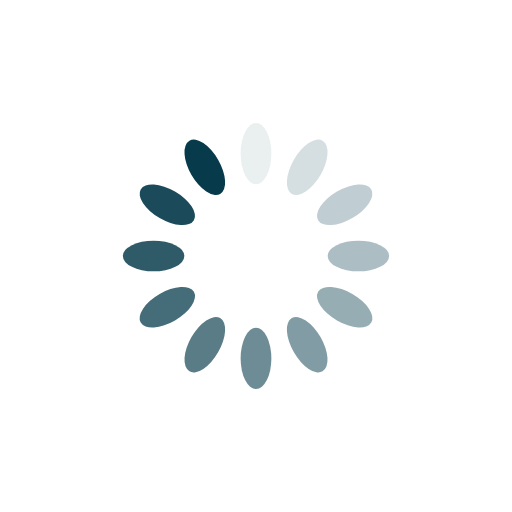
t = 0.00 s
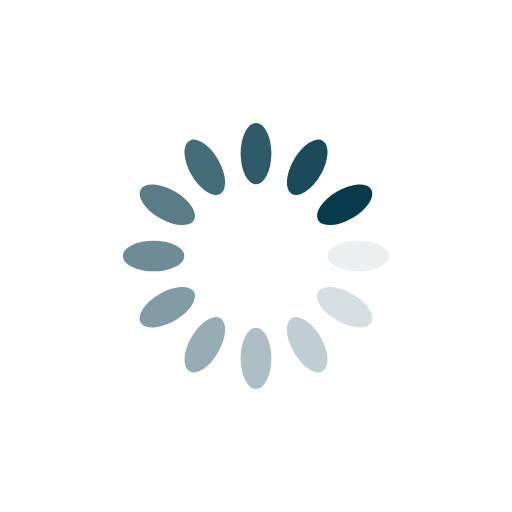
t = 0.25 s
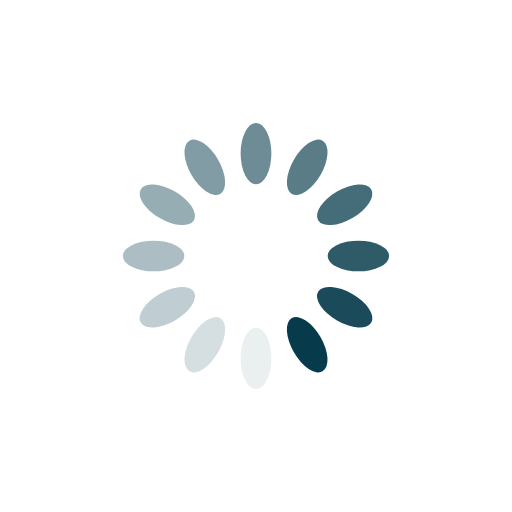
t = 0.50 s
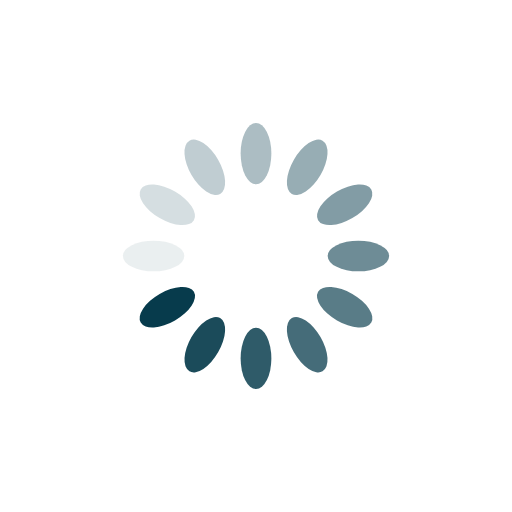
t = 0.75 s

The animated SVG that drew these frames (rendered in a browser with its animation timeline set to each time). Animation: 12 SMIL elements (animate=12); one cycle of 1.00 s, repeats indefinitely.

<?xml version="1.0" encoding="utf-8"?>
<svg xmlns="http://www.w3.org/2000/svg" xmlns:xlink="http://www.w3.org/1999/xlink" style="margin: auto; background: rgb(255, 255, 255); display: block; shape-rendering: auto;" width="200px" height="200px" viewBox="0 0 100 100" preserveAspectRatio="xMidYMid">
<g transform="rotate(0 50 50)">
  <rect x="47" y="24" rx="3" ry="6" width="6" height="12" fill="#073b4c">
    <animate attributeName="opacity" values="1;0" keyTimes="0;1" dur="1s" begin="-0.9166666666666666s" repeatCount="indefinite"></animate>
  </rect>
</g><g transform="rotate(30 50 50)">
  <rect x="47" y="24" rx="3" ry="6" width="6" height="12" fill="#073b4c">
    <animate attributeName="opacity" values="1;0" keyTimes="0;1" dur="1s" begin="-0.8333333333333334s" repeatCount="indefinite"></animate>
  </rect>
</g><g transform="rotate(60 50 50)">
  <rect x="47" y="24" rx="3" ry="6" width="6" height="12" fill="#073b4c">
    <animate attributeName="opacity" values="1;0" keyTimes="0;1" dur="1s" begin="-0.75s" repeatCount="indefinite"></animate>
  </rect>
</g><g transform="rotate(90 50 50)">
  <rect x="47" y="24" rx="3" ry="6" width="6" height="12" fill="#073b4c">
    <animate attributeName="opacity" values="1;0" keyTimes="0;1" dur="1s" begin="-0.6666666666666666s" repeatCount="indefinite"></animate>
  </rect>
</g><g transform="rotate(120 50 50)">
  <rect x="47" y="24" rx="3" ry="6" width="6" height="12" fill="#073b4c">
    <animate attributeName="opacity" values="1;0" keyTimes="0;1" dur="1s" begin="-0.5833333333333334s" repeatCount="indefinite"></animate>
  </rect>
</g><g transform="rotate(150 50 50)">
  <rect x="47" y="24" rx="3" ry="6" width="6" height="12" fill="#073b4c">
    <animate attributeName="opacity" values="1;0" keyTimes="0;1" dur="1s" begin="-0.5s" repeatCount="indefinite"></animate>
  </rect>
</g><g transform="rotate(180 50 50)">
  <rect x="47" y="24" rx="3" ry="6" width="6" height="12" fill="#073b4c">
    <animate attributeName="opacity" values="1;0" keyTimes="0;1" dur="1s" begin="-0.4166666666666667s" repeatCount="indefinite"></animate>
  </rect>
</g><g transform="rotate(210 50 50)">
  <rect x="47" y="24" rx="3" ry="6" width="6" height="12" fill="#073b4c">
    <animate attributeName="opacity" values="1;0" keyTimes="0;1" dur="1s" begin="-0.3333333333333333s" repeatCount="indefinite"></animate>
  </rect>
</g><g transform="rotate(240 50 50)">
  <rect x="47" y="24" rx="3" ry="6" width="6" height="12" fill="#073b4c">
    <animate attributeName="opacity" values="1;0" keyTimes="0;1" dur="1s" begin="-0.25s" repeatCount="indefinite"></animate>
  </rect>
</g><g transform="rotate(270 50 50)">
  <rect x="47" y="24" rx="3" ry="6" width="6" height="12" fill="#073b4c">
    <animate attributeName="opacity" values="1;0" keyTimes="0;1" dur="1s" begin="-0.16666666666666666s" repeatCount="indefinite"></animate>
  </rect>
</g><g transform="rotate(300 50 50)">
  <rect x="47" y="24" rx="3" ry="6" width="6" height="12" fill="#073b4c">
    <animate attributeName="opacity" values="1;0" keyTimes="0;1" dur="1s" begin="-0.08333333333333333s" repeatCount="indefinite"></animate>
  </rect>
</g><g transform="rotate(330 50 50)">
  <rect x="47" y="24" rx="3" ry="6" width="6" height="12" fill="#073b4c">
    <animate attributeName="opacity" values="1;0" keyTimes="0;1" dur="1s" begin="0s" repeatCount="indefinite"></animate>
  </rect>
</g>
<!-- [ldio] generated by https://loading.io/ --></svg>
